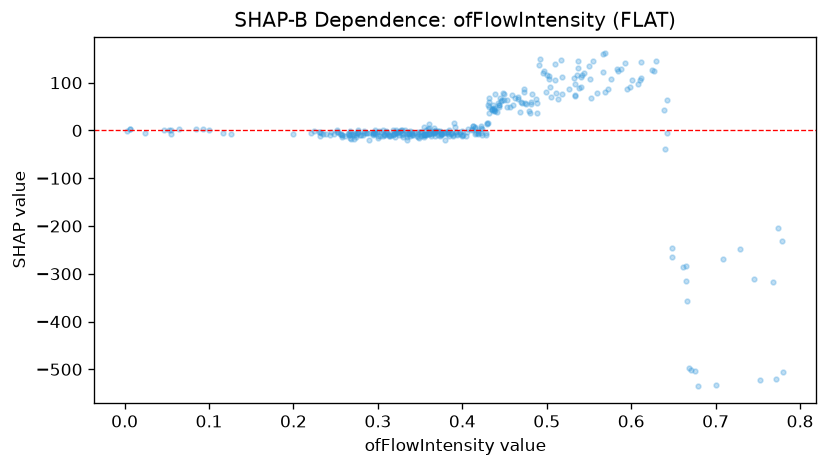

The table this chart was drawn from, first rows:
feature_value, shap_value
0.006, 2.859
0.355, -6.767
0.55, 135.7
0.366, -3.96
0.583, 129.1
0.642, 64.14
0.401, -8.981
0.314, -10.8
0.462, 68.06
0.648, -246.5
0.407, 3.138
0.376, -7.662
0.668, -498
0.303, -10.57
0.294, -6.076
0.024, -5.179
0.559, 78.08
0.418, -4.749
0.453, 64.59
0.34, -9.588
0.299, -3.406
0.774, -203.2
0.357, 0.6022
0.256, -7.765
0.481, 59.52
0.601, 105.2
0.381, -5.77
0.569, 80.79
0.356, -9.507
0.235, -6.866
0.394, -9.893
0.319, -7.058
0.368, -12.07
0.492, 150.1
0.488, 37.43
0.413, 8.734
0.415, 6.887
0.1, 1.832
0.344, -5.809
0.423, 3.931
0.224, -1.299
0.306, 0.8306
0.282, -9.532
0.307, -8.373
0.627, 124.4
0.552, 67.97
0.255, -7.21
0.301, -2.137
0.392, -3.448
0.383, -2.978
0.358, -6.862
0.359, 2.221
0.34, -7.277
0.386, -6.807
0.475, 55.45
0.429, 16.34
0.593, 141.6
0.388, -5.428
0.266, -10.08
0.661, -285.7
... 294 more rows
